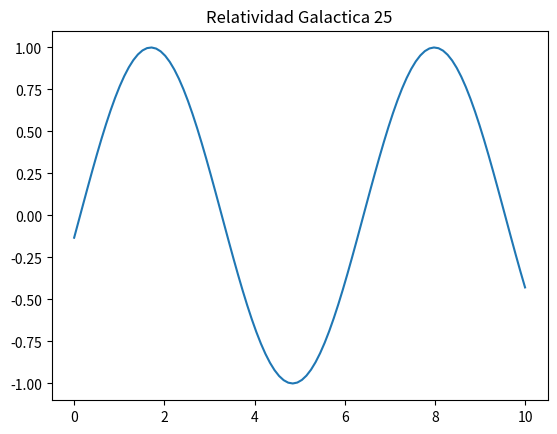

Python code for this plot:
import numpy as np
import matplotlib.pyplot as plt

x = np.linspace(0, 10, 100)
y = np.sin(x + 25)
plt.plot(x, y)
plt.title("Relatividad Galactica 25")
